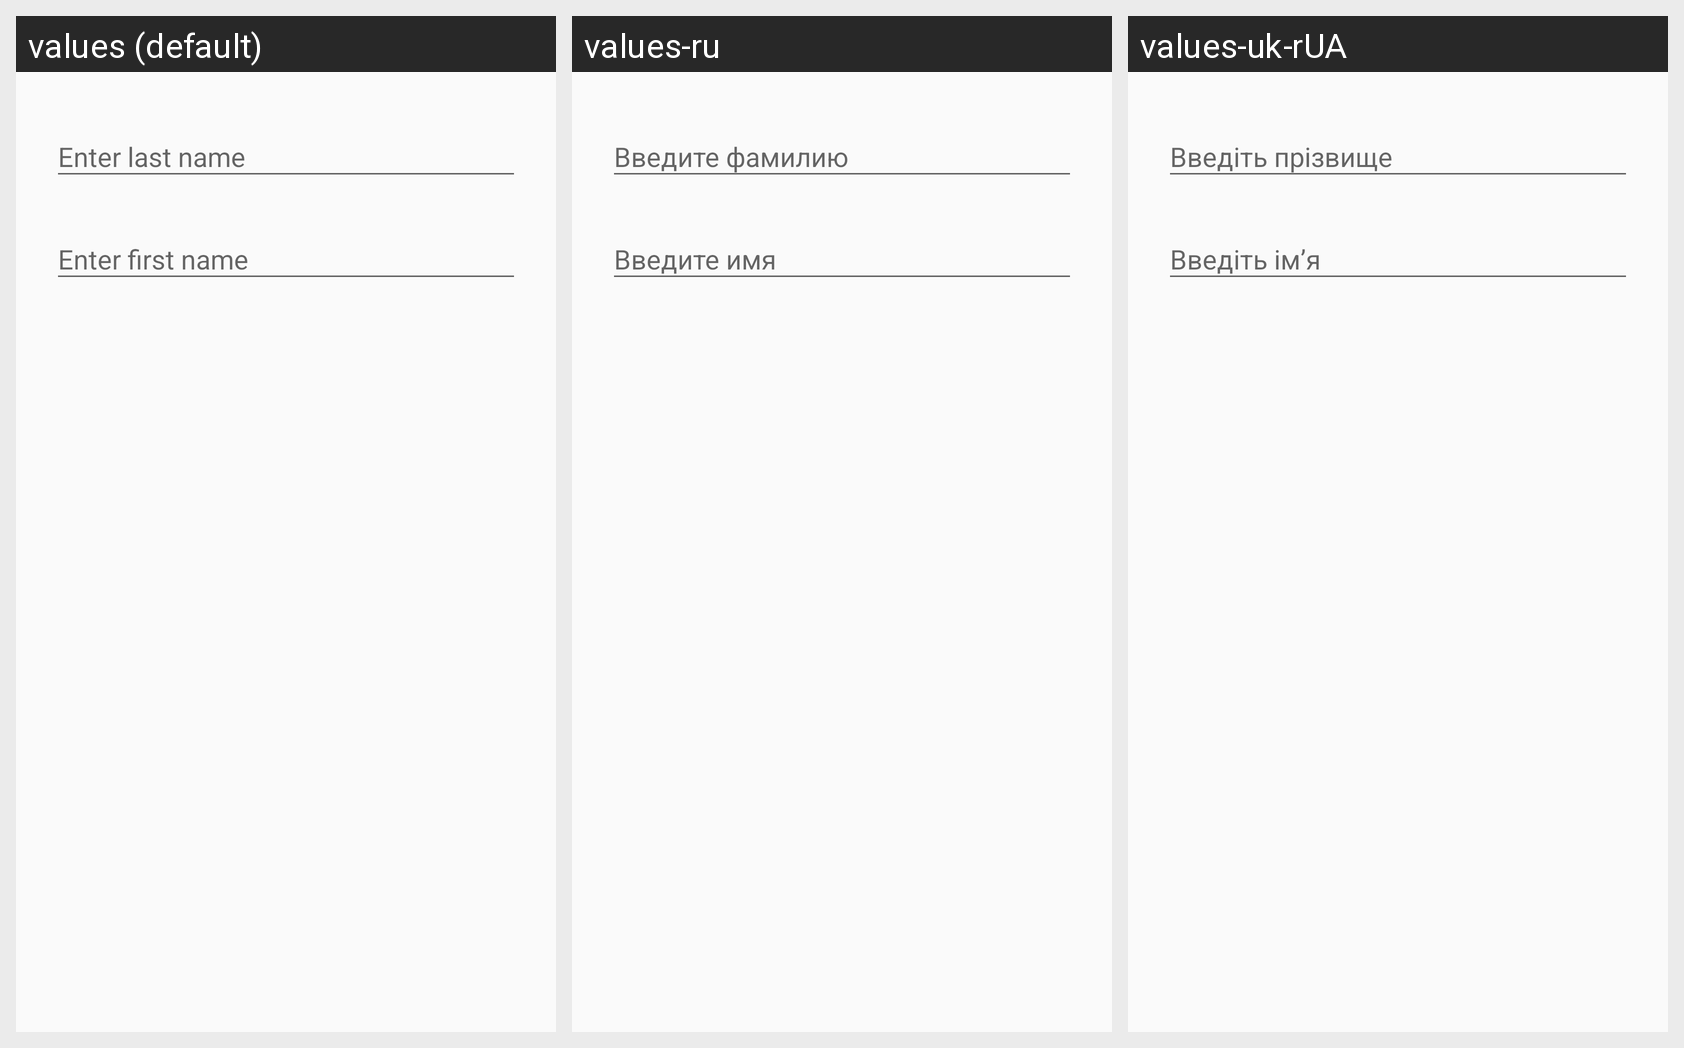

The Android screen above is rendered under several locales of the same app. Produce the string resources it draws, with the default and per-locale values.
Android screen res/layout/add_student_dialog.xml rendered under 3 locales, left to right: values (default), values-ru, values-uk-rUA. Device: Nexus 5 (rendered at 1080×1920; each locale shown at half size, 540×960, under a caption strip naming it); theme AppTheme.
Strings drawn on this screen, with the default value and each locale's value (text and hints the layout hard-codes, and strings that could not be matched under every locale, appear in the picture but are not listed):

enter_last_name
  values: Enter last name
  values-ru: Введите фамилию
  values-uk-rUA: Введіть прізвище

enter_first_name
  values: Enter first name
  values-ru: Введите имя
  values-uk-rUA: Введіть ім’я
